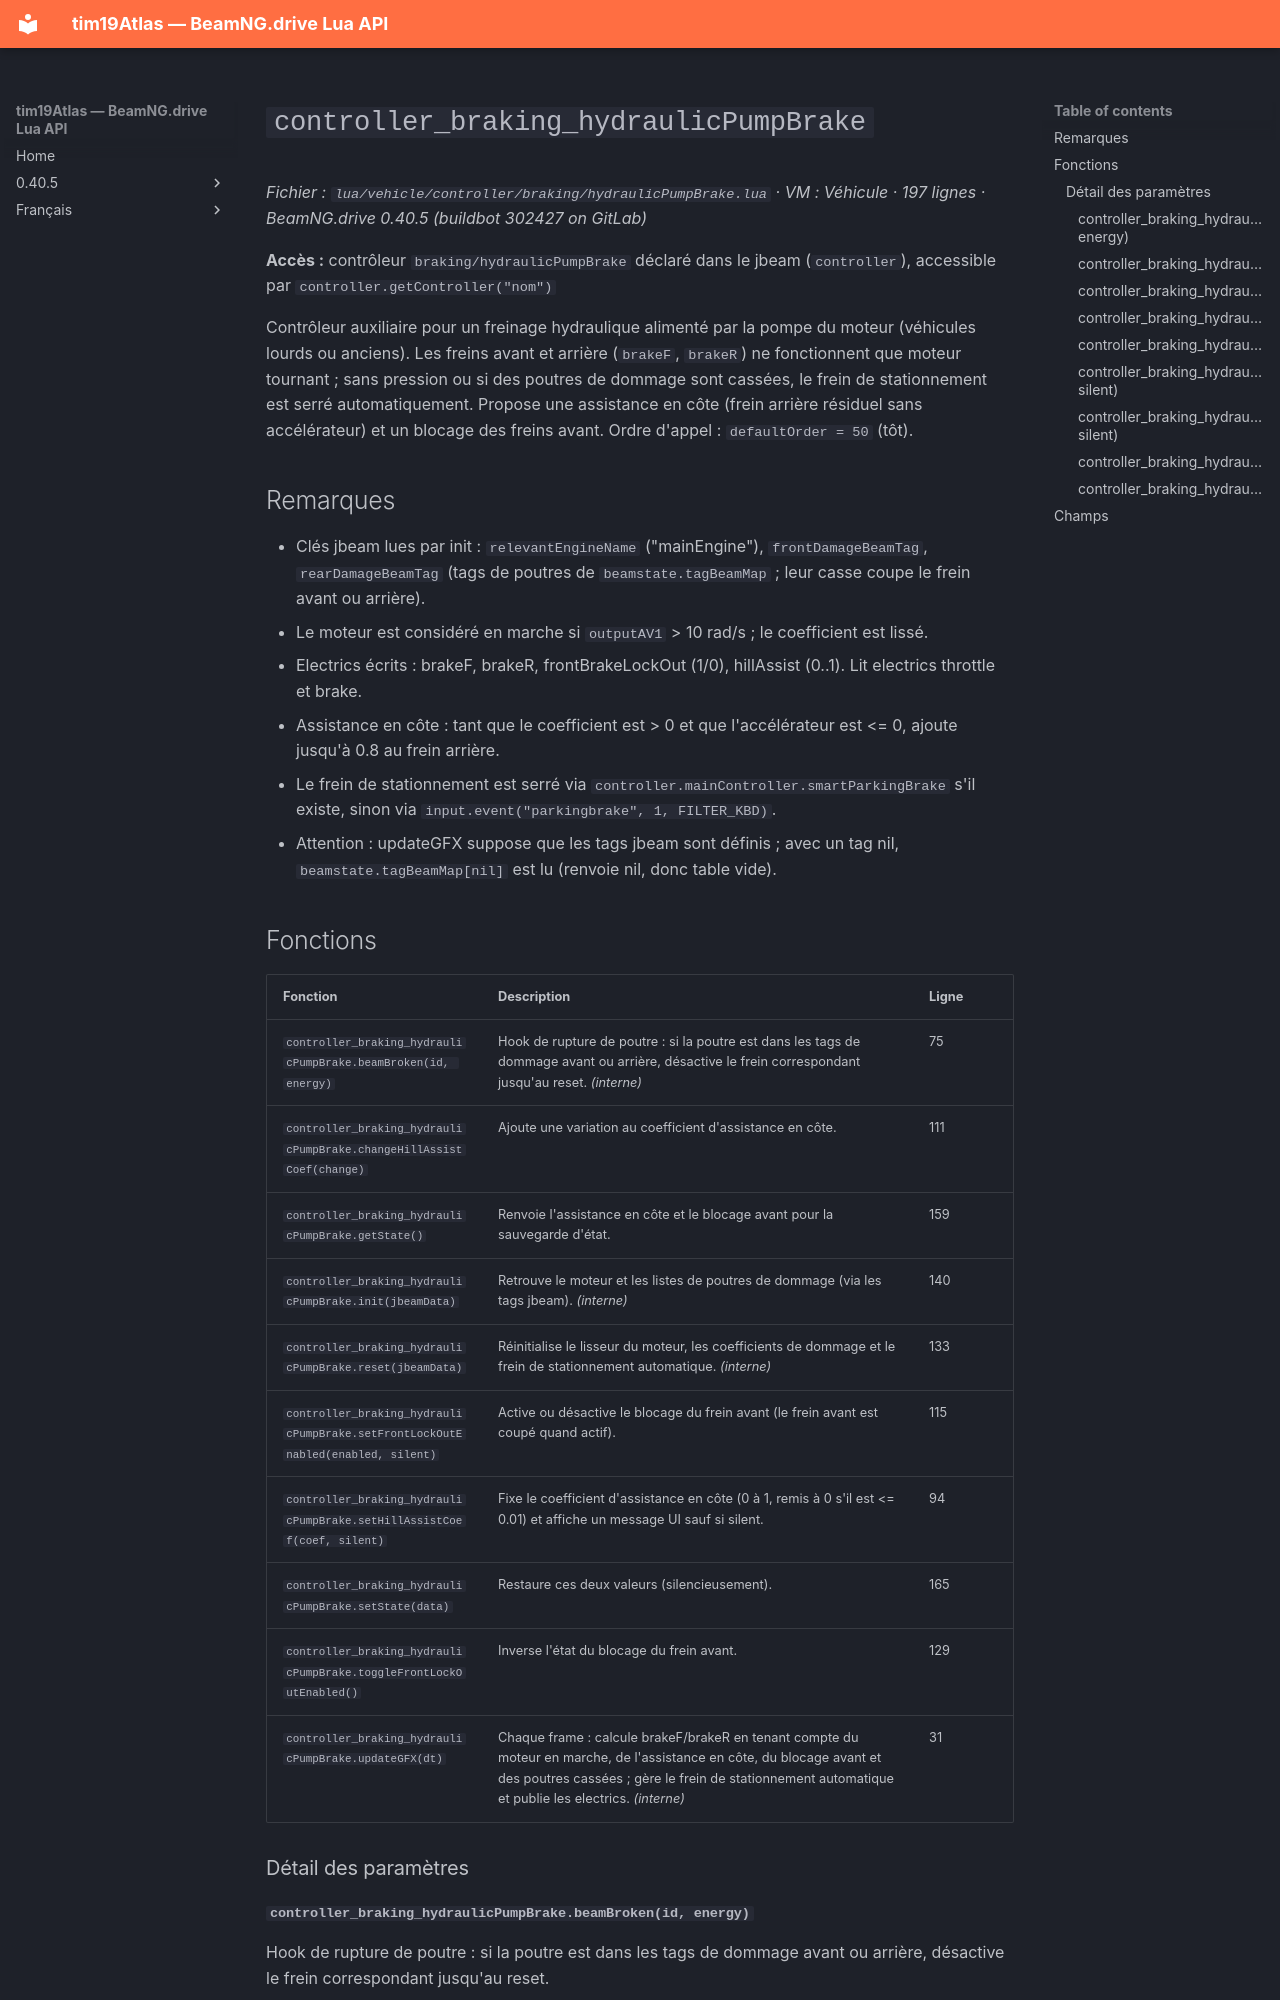

repository: Tim0219800/beamng-lua-atlas · page: fr/0.40.5/vehicle/controller/braking/hydraulicPumpBrake.html · generator: mkdocs

# `controller_braking_hydraulicPumpBrake`

*Fichier : `lua/vehicle/controller/braking/hydraulicPumpBrake.lua` · VM : Véhicule · 197 lignes · BeamNG.drive 0.40.5 (buildbot 302427 on GitLab)*

**Accès :** contrôleur `braking/hydraulicPumpBrake` déclaré dans le jbeam (`controller`), accessible par `controller.getController("nom")`

Contrôleur auxiliaire pour un freinage hydraulique alimenté par la pompe du moteur (véhicules lourds ou anciens). Les freins avant et arrière (`brakeF`, `brakeR`) ne fonctionnent que moteur tournant ; sans pression ou si des poutres de dommage sont cassées, le frein de stationnement est serré automatiquement. Propose une assistance en côte (frein arrière résiduel sans accélérateur) et un blocage des freins avant. Ordre d'appel : `defaultOrder = 50` (tôt).

## Remarques

- Clés jbeam lues par init : `relevantEngineName` ("mainEngine"), `frontDamageBeamTag`, `rearDamageBeamTag` (tags de poutres de `beamstate.tagBeamMap` ; leur casse coupe le frein avant ou arrière).
- Le moteur est considéré en marche si `outputAV1` > 10 rad/s ; le coefficient est lissé.
- Electrics écrits : brakeF, brakeR, frontBrakeLockOut (1/0), hillAssist (0..1). Lit electrics throttle et brake.
- Assistance en côte : tant que le coefficient est > 0 et que l'accélérateur est <= 0, ajoute jusqu'à 0.8 au frein arrière.
- Le frein de stationnement est serré via `controller.mainController.smartParkingBrake` s'il existe, sinon via `input.event("parkingbrake", 1, FILTER_KBD)`.
- Attention : updateGFX suppose que les tags jbeam sont définis ; avec un tag nil, `beamstate.tagBeamMap[nil]` est lu (renvoie nil, donc table vide).
